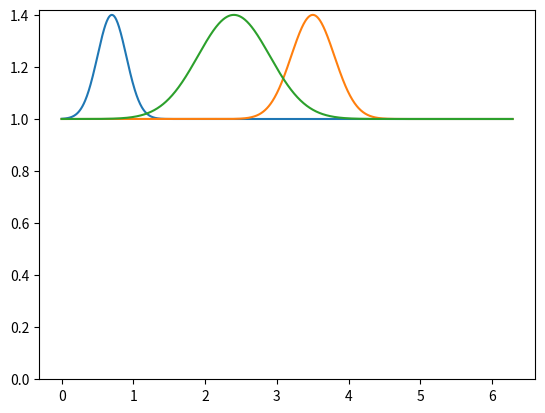
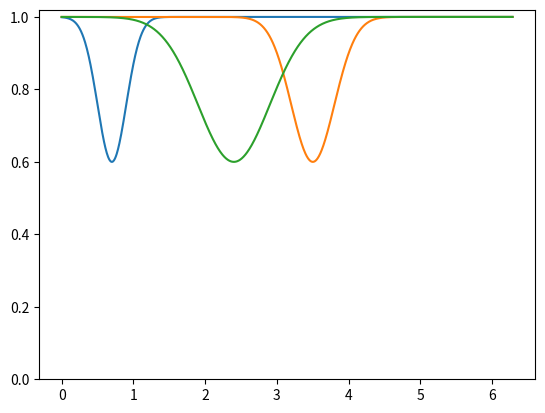
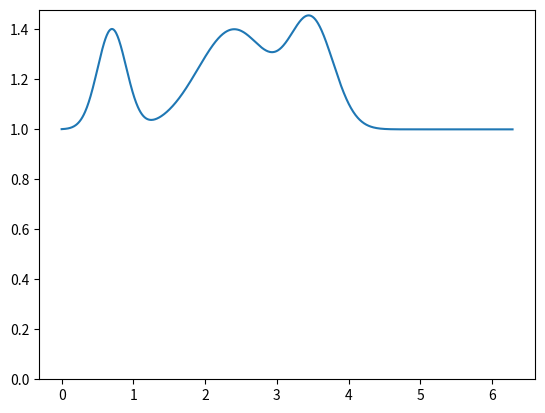
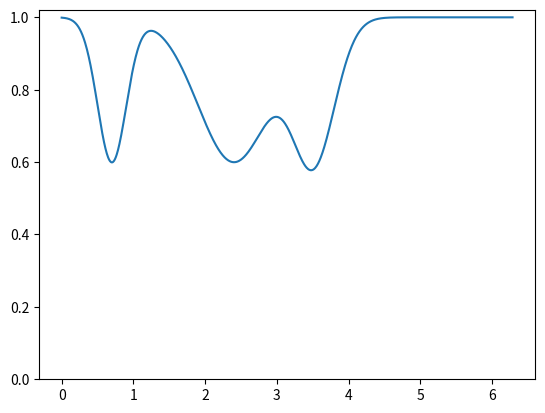

The script that saved these images, in order:
#!/usr/bin/env python3
# -*- coding: utf-8 -*-
"""
Created on November 01 1:15 PM 2021
Created in PyCharm
Created as QGP_Scripts/anti_cluster_multi

@author: Dylan Neff, dylan
"""

import numpy as np
import matplotlib.pyplot as plt
from scipy.stats import norm


def main():
    means = [0.7, 3.5, 2.4]
    sds = [0.2, 0.3, 0.5]
    amps = 1 / (np.sqrt(2 * np.pi) * np.asarray(sds))
    aclust_amp = 0.4
    dists = [norm(mean, sd) for mean, sd in zip(means, sds)]
    x = np.linspace(0, 2 * np.pi, 1000)
    base = 1
    base_int = base * (x[-1] - x[0])
    p_clust = np.ones(1000)
    p_aclust = np.ones(1000)

    fig_ind_clust, ax_ind_clust = plt.subplots()
    fig_ind_aclust, ax_ind_aclust = plt.subplots()
    for dist, amp, sd in zip(dists, amps, sds):
        # clust_pdf = base + clust_amp(aclust_amp, sd, base_int) * dist.pdf(x) / amp
        clust_pdf = base + aclust_amp * dist.pdf(x) / amp
        # clust_pdf /= np.sum(clust_pdf) * (x[-1] - x[0]) / len(x)
        aclust_pdf = base - aclust_amp * dist.pdf(x) / amp
        # aclust_pdf /= np.sum(aclust_pdf) * (x[-1] - x[0]) / len(x)
        ax_ind_clust.plot(x, clust_pdf)
        ax_ind_aclust.plot(x, aclust_pdf)
        ax_ind_clust.set_ylim(bottom=0)
        ax_ind_aclust.set_ylim(bottom=0)
        p_clust *= clust_pdf
        p_aclust *= aclust_pdf

    fig_clust, ax_clust = plt.subplots()
    fig_aclust, ax_aclust = plt.subplots()
    ax_clust.plot(x, p_clust)
    ax_aclust.plot(x, p_aclust)
    ax_clust.set_ylim(bottom=0)
    ax_aclust.set_ylim(bottom=0)

    plt.show()
    print('donzo')


def clust_amp(aclust_amp, sigma, base_int):
    return 1 / (1 / aclust_amp - 2 * sigma * np.sqrt(2 * np.pi) / base_int)


if __name__ == '__main__':
    main()
